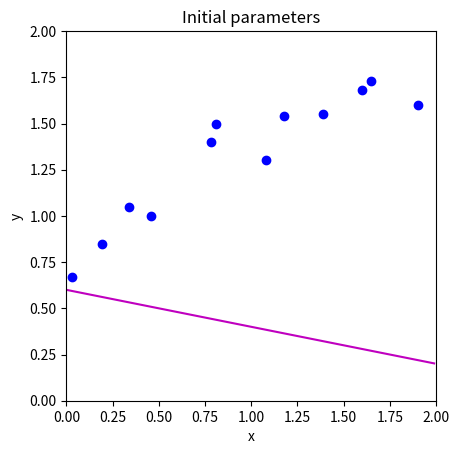
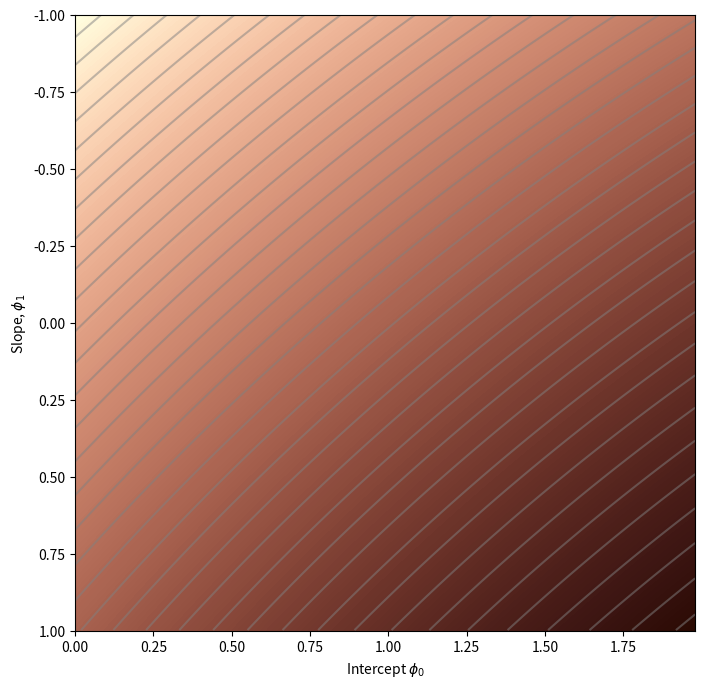

These charts were generated, in order, by the following Python code: (Note: this script raises an exception after producing the figures.)
# import libraries
import numpy as np
import matplotlib.pyplot as plt
from matplotlib import cm
from matplotlib.colors import ListedColormap

# Let's create our training data 12 pairs {x_i, y_i}
# We'll try to fit the straight line model to these data
data = np.array([[0.03,0.19,0.34,0.46,0.78,0.81,1.08,1.18,1.39,1.60,1.65,1.90],
                 [0.67,0.85,1.05,1.00,1.40,1.50,1.30,1.54,1.55,1.68,1.73,1.60]])

# Let's define our model -- just a straight line with intercept phi[0] and slope phi[1]
def model(phi,x):
  y_pred = phi[0]+phi[1] * x
  return y_pred

# Draw model
def draw_model(data,model,phi,title=None):
  x_model = np.arange(0,2,0.01)
  y_model = model(phi,x_model)

  fix, ax = plt.subplots()
  ax.plot(data[0,:],data[1,:],'bo')
  ax.plot(x_model,y_model,'m-')
  ax.set_xlim([0,2]);ax.set_ylim([0,2])
  ax.set_xlabel('x'); ax.set_ylabel('y')
  ax.set_aspect('equal')
  if title is not None:
    ax.set_title(title)
  plt.show()

# Initialize the parameters to some arbitrary values and draw the model
phi = np.zeros((2,1))
phi[0] = 0.6      # Intercept
phi[1] = -0.2      # Slope
draw_model(data,model,phi, "Initial parameters")


def compute_loss(data_x, data_y, model, phi):
  # TODO -- Write this function -- replace the line below
  # First make model predictions from data x
  # Then compute the squared difference between the predictions and true y values
  # Then sum them all and return
  pred_y = model(data_x, phi)
  sq_diff = (pred_y - data_y) ** 2
  loss = np.sum(sq_diff)

  return loss

loss = compute_loss(data[0,:],data[1,:],model,np.array([[0.6],[-0.2]]))
print('Your loss = %3.3f, Correct loss = %3.3f'%(loss, 12.367))

def draw_loss_function(compute_loss, data,  model, phi_iters = None):
  # Define pretty colormap
  my_colormap_vals_hex =('2a0902', '2b0a03', '2c0b04', '2d0c05', '2e0c06', '2f0d07', '300d08', '310e09', '320f0a', '330f0b', '34100b', '35110c', '36110d', '37120e', '38120f', '39130f', '3a1410', '3b1411', '3c1511', '3d1612', '3e1613', '3f1713', '401714', '411814', '421915', '431915', '451a16', '461b16', '471b17', '481c17', '491d18', '4a1d18', '4b1e19', '4c1f19', '4d1f1a', '4e201b', '50211b', '51211c', '52221c', '53231d', '54231d', '55241e', '56251e', '57261f', '58261f', '592720', '5b2821', '5c2821', '5d2922', '5e2a22', '5f2b23', '602b23', '612c24', '622d25', '632e25', '652e26', '662f26', '673027', '683027', '693128', '6a3229', '6b3329', '6c342a', '6d342a', '6f352b', '70362c', '71372c', '72372d', '73382e', '74392e', '753a2f', '763a2f', '773b30', '783c31', '7a3d31', '7b3e32', '7c3e33', '7d3f33', '7e4034', '7f4134', '804235', '814236', '824336', '834437', '854538', '864638', '874739', '88473a', '89483a', '8a493b', '8b4a3c', '8c4b3c', '8d4c3d', '8e4c3e', '8f4d3f', '904e3f', '924f40', '935041', '945141', '955242', '965343', '975343', '985444', '995545', '9a5646', '9b5746', '9c5847', '9d5948', '9e5a49', '9f5a49', 'a05b4a', 'a15c4b', 'a35d4b', 'a45e4c', 'a55f4d', 'a6604e', 'a7614e', 'a8624f', 'a96350', 'aa6451', 'ab6552', 'ac6552', 'ad6653', 'ae6754', 'af6855', 'b06955', 'b16a56', 'b26b57', 'b36c58', 'b46d59', 'b56e59', 'b66f5a', 'b7705b', 'b8715c', 'b9725d', 'ba735d', 'bb745e', 'bc755f', 'bd7660', 'be7761', 'bf7862', 'c07962', 'c17a63', 'c27b64', 'c27c65', 'c37d66', 'c47e67', 'c57f68', 'c68068', 'c78169', 'c8826a', 'c9836b', 'ca846c', 'cb856d', 'cc866e', 'cd876f', 'ce886f', 'ce8970', 'cf8a71', 'd08b72', 'd18c73', 'd28d74', 'd38e75', 'd48f76', 'd59077', 'd59178', 'd69279', 'd7937a', 'd8957b', 'd9967b', 'da977c', 'da987d', 'db997e', 'dc9a7f', 'dd9b80', 'de9c81', 'de9d82', 'df9e83', 'e09f84', 'e1a185', 'e2a286', 'e2a387', 'e3a488', 'e4a589', 'e5a68a', 'e5a78b', 'e6a88c', 'e7aa8d', 'e7ab8e', 'e8ac8f', 'e9ad90', 'eaae91', 'eaaf92', 'ebb093', 'ecb295', 'ecb396', 'edb497', 'eeb598', 'eeb699', 'efb79a', 'efb99b', 'f0ba9c', 'f1bb9d', 'f1bc9e', 'f2bd9f', 'f2bfa1', 'f3c0a2', 'f3c1a3', 'f4c2a4', 'f5c3a5', 'f5c5a6', 'f6c6a7', 'f6c7a8', 'f7c8aa', 'f7c9ab', 'f8cbac', 'f8ccad', 'f8cdae', 'f9ceb0', 'f9d0b1', 'fad1b2', 'fad2b3', 'fbd3b4', 'fbd5b6', 'fbd6b7', 'fcd7b8', 'fcd8b9', 'fcdaba', 'fddbbc', 'fddcbd', 'fddebe', 'fddfbf', 'fee0c1', 'fee1c2', 'fee3c3', 'fee4c5', 'ffe5c6', 'ffe7c7', 'ffe8c9', 'ffe9ca', 'ffebcb', 'ffeccd', 'ffedce', 'ffefcf', 'fff0d1', 'fff2d2', 'fff3d3', 'fff4d5', 'fff6d6', 'fff7d8', 'fff8d9', 'fffada', 'fffbdc', 'fffcdd', 'fffedf', 'ffffe0')
  my_colormap_vals_dec = np.array([int(element,base=16) for element in my_colormap_vals_hex])
  r = np.floor(my_colormap_vals_dec/(256*256))
  g = np.floor((my_colormap_vals_dec - r *256 *256)/256)
  b = np.floor(my_colormap_vals_dec - r * 256 *256 - g * 256)
  my_colormap = ListedColormap(np.vstack((r,g,b)).transpose()/255.0)

  # Make grid of intercept/slope values to plot
  intercepts_mesh, slopes_mesh = np.meshgrid(np.arange(0.0,2.0,0.02), np.arange(-1.0,1.0,0.002))
  loss_mesh = np.zeros_like(slopes_mesh)
  # Compute loss for every set of parameters
  for idslope, slope in np.ndenumerate(slopes_mesh):
     loss_mesh[idslope] = compute_loss(data[0,:], data[1,:], model, np.array([[intercepts_mesh[idslope]], [slope]]))

  fig,ax = plt.subplots()
  fig.set_size_inches(8,8)
  ax.contourf(intercepts_mesh,slopes_mesh,loss_mesh,256,cmap=my_colormap)
  ax.contour(intercepts_mesh,slopes_mesh,loss_mesh,40,colors=['#80808080'])
  if phi_iters is not None:
    ax.plot(phi_iters[0,:], phi_iters[1,:],'go-')
  ax.set_ylim([1,-1])
  ax.set_xlabel('Intercept $\phi_{0}$'); ax.set_ylabel('Slope, $\phi_{1}$')
  plt.show()

draw_loss_function(compute_loss, data, model)

# These are in the lecture slides and notes, but worth trying to calculate them yourself to
# check that you get them right.  Write out the expression for the sum of squares loss and take the
# derivative with respect to phi0 and phi1
def compute_gradient(data_x, data_y, phi):

    # TODO -- write this function, replacing the lines below
    dl_dphi0 = 2 * np.sum(residuals)
    dl_dphi1 = 2 * np.sum(residuals * data_x)

    # Return the gradient
    return np.array([[dl_dphi0],[dl_dphi1]])

# Compute the gradient using your function
gradient = compute_gradient(data[0,:],data[1,:], phi)
print("Your gradients: (%3.3f,%3.3f)"%(gradient[0],gradient[1]))
# Approximate the gradients with finite differences
delta = 0.0001
dl_dphi0_est = (compute_loss(data[0,:],data[1,:],model,phi+np.array([[delta],[0]])) - \
                    compute_loss(data[0,:],data[1,:],model,phi))/delta
dl_dphi1_est = (compute_loss(data[0,:],data[1,:],model,phi+np.array([[0],[delta]])) - \
                    compute_loss(data[0,:],data[1,:],model,phi))/delta
print("Approx gradients: (%3.3f,%3.3f)"%(dl_dphi0_est,dl_dphi1_est))
# There might be small differences in the last significant figure because finite gradients is an approximation


def loss_function_1D(dist_prop, data, model, phi_start, search_direction):
  # Return the loss after moving this far
  return compute_loss(data[0,:], data[1,:], model, phi_start+ search_direction * dist_prop)

def line_search(data, model, phi, gradient, thresh=.00001, max_dist = 0.1, max_iter = 15, verbose=False):
    # Initialize four points along the range we are going to search
    a = 0
    b = 0.33 * max_dist
    c = 0.66 * max_dist
    d = 1.0 * max_dist
    n_iter = 0

    # While we haven't found the minimum closely enough
    while np.abs(b-c) > thresh and n_iter < max_iter:
        # Increment iteration counter (just to prevent an infinite loop)
        n_iter = n_iter+1
        # Calculate all four points
        lossa = loss_function_1D(a, data, model, phi,gradient)
        lossb = loss_function_1D(b, data, model, phi,gradient)
        lossc = loss_function_1D(c, data, model, phi,gradient)
        lossd = loss_function_1D(d, data, model, phi,gradient)

        if verbose:
          print('Iter %d, a=%3.3f, b=%3.3f, c=%3.3f, d=%3.3f'%(n_iter, a,b,c,d))
          print('a %f, b%f, c%f, d%f'%(lossa,lossb,lossc,lossd))

        # Rule #1 If point A is less than points B, C, and D then halve distance from A to points B,C, and D
        if np.argmin((lossa,lossb,lossc,lossd))==0:
          b = a+ (b-a)/2
          c = a+ (c-a)/2
          d = a+ (d-a)/2
          continue;

        # Rule #2 If point b is less than point c then
        #                     point d becomes point c, and
        #                     point b becomes 1/3 between a and new d
        #                     point c becomes 2/3 between a and new d
        if lossb < lossc:
          d = c
          b = a+ (d-a)/3
          c = a+ 2*(d-a)/3
          continue

        # Rule #2 If point c is less than point b then
        #                     point a becomes point b, and
        #                     point b becomes 1/3 between new a and d
        #                     point c becomes 2/3 between new a and d
        a = b
        b = a+ (d-a)/3
        c = a+ 2*(d-a)/3

    # Return average of two middle points
    return (b+c)/2.0

def gradient_descent_step(phi, data,  model):
  # TODO -- update Phi with the gradient descent step (equation 6.3)
  # 1. Compute the gradient (you wrote this function above)
  # 2. Find the best step size alpha using line search function (above) -- use negative gradient as going downhill
  # 3. Update the parameters phi based on the gradient and the step size alpha.
  gradient = compute_gradient(data[0,:], data[1,:], phi)
  alpha = line_search(data, model, phi, -gradient)
  phi = phi - alpha * gradient
  return phi

# Initialize the parameters and draw the model
n_steps = 10
phi_all = np.zeros((2,n_steps+1))
phi_all[0,0] = 1.6
phi_all[1,0] = -0.5

# Measure loss and draw initial model
loss =  compute_loss(data[0,:], data[1,:], model, phi_all[:,0:1])
draw_model(data,model,phi_all[:,0:1], "Initial parameters, Loss = %f"%(loss))

# Repeatedly take gradient descent steps
for c_step in range (n_steps):
  # Do gradient descent step
  phi_all[:,c_step+1:c_step+2] = gradient_descent_step(phi_all[:,c_step:c_step+1],data, model)
  # Measure loss and draw model
  loss =  compute_loss(data[0,:], data[1,:], model, phi_all[:,c_step+1:c_step+2])
  draw_model(data,model,phi_all[:,c_step+1], "Iteration %d, loss = %f"%(c_step+1,loss))

# Draw the trajectory on the loss function
draw_loss_function(compute_loss, data, model,phi_all)
